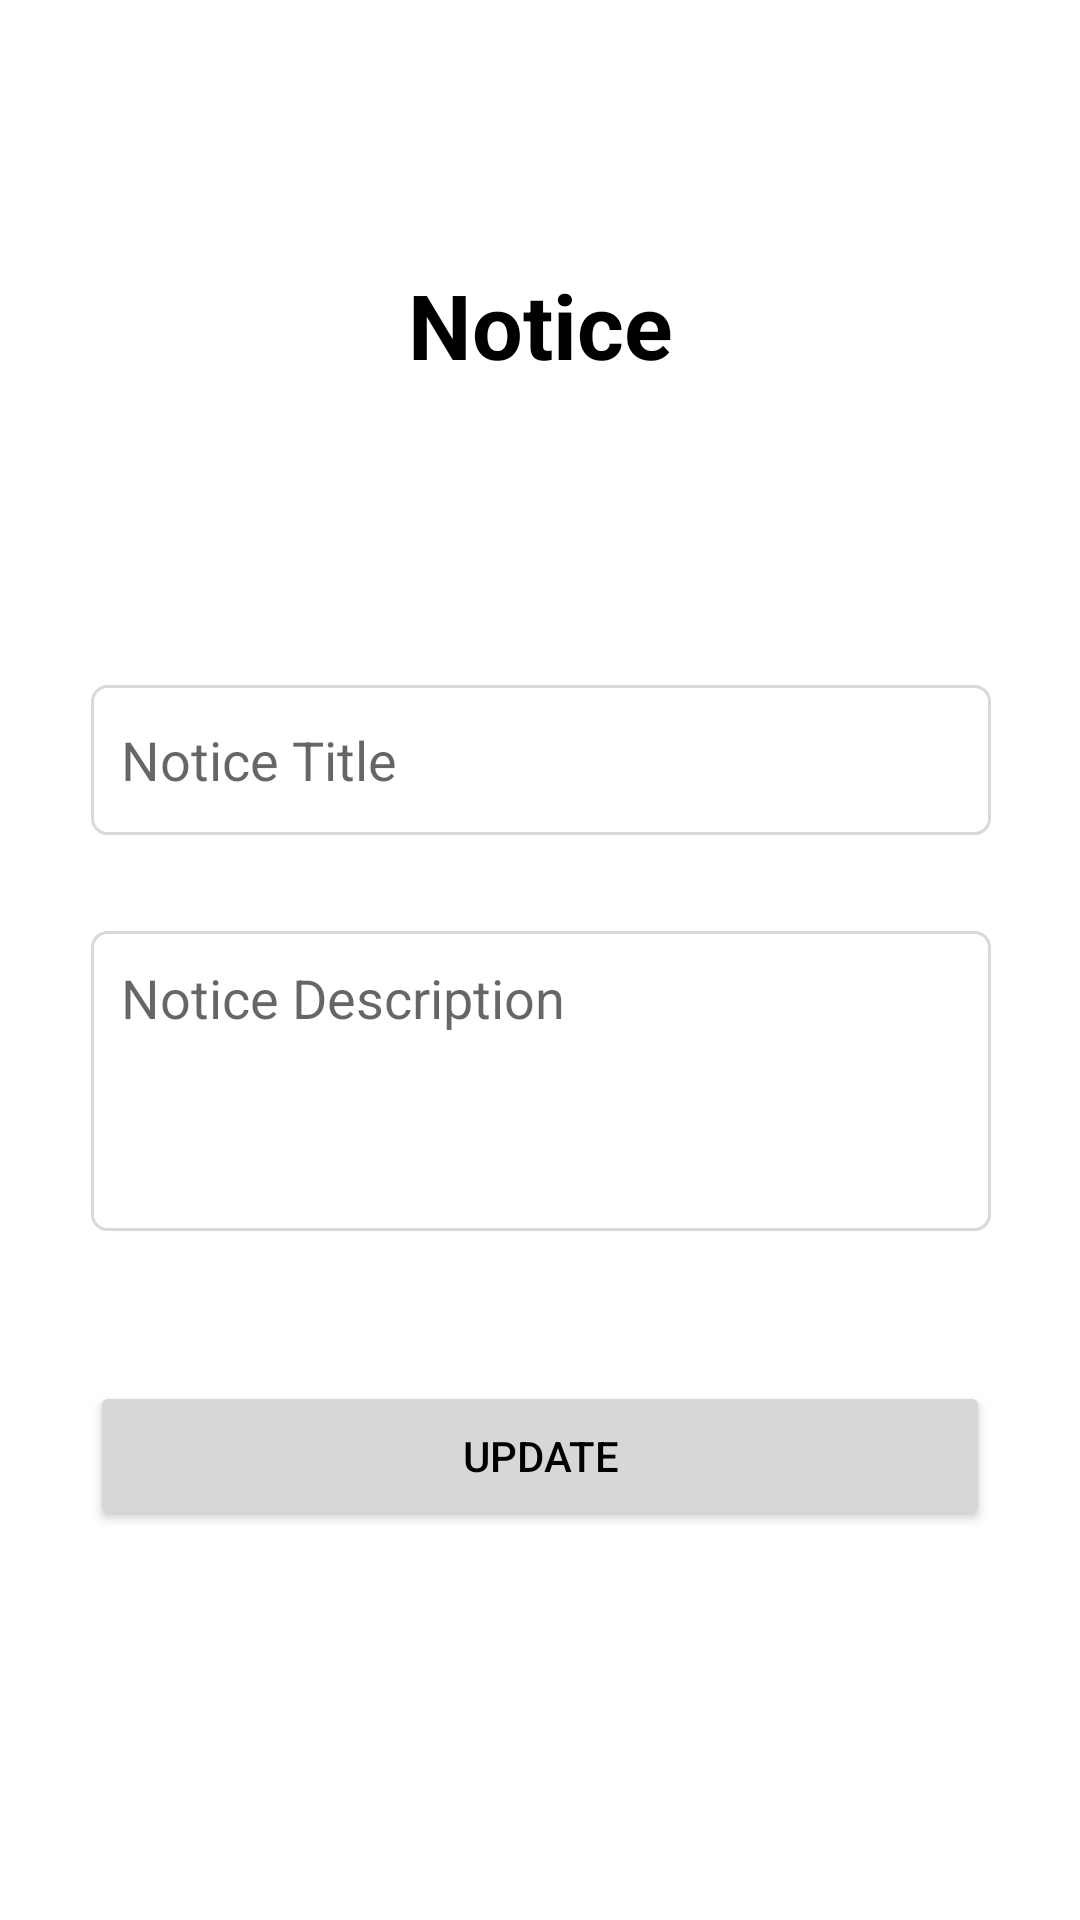

Produce the Android XML layout that renders to this screen, including the resource entries it uses.
<!-- AndroidManifest.xml: application theme Theme.FuelMe.NoActionBar -->
<!-- res/layout/activity_notice_update.xml -->
<?xml version="1.0" encoding="utf-8"?>
<androidx.constraintlayout.widget.ConstraintLayout xmlns:android="http://schemas.android.com/apk/res/android"
    xmlns:app="http://schemas.android.com/apk/res-auto"
    xmlns:tools="http://schemas.android.com/tools"
    android:layout_width="match_parent"
    android:layout_height="match_parent">

    <androidx.appcompat.widget.Toolbar
        android:id="@+id/toolbar_notice_update"
        android:layout_width="match_parent"
        android:layout_height="wrap_content"
        android:minHeight="?attr/actionBarSize"
        android:theme="?attr/actionBarTheme"
        app:layout_constraintEnd_toEndOf="parent"
        app:layout_constraintStart_toStartOf="parent"
        app:layout_constraintTop_toTopOf="parent" />

    <TextView
        android:id="@+id/notice_update_ui_title"
        android:layout_width="wrap_content"
        android:layout_height="wrap_content"
        android:layout_marginTop="32dp"
        android:text="@string/notice"
        android:textSize="30sp"
        android:textStyle="bold"
        app:layout_constraintEnd_toEndOf="parent"
        app:layout_constraintStart_toStartOf="parent"
        app:layout_constraintTop_toBottomOf="@+id/toolbar_notice_update" />

    <EditText
        android:id="@+id/notice_update_title"
        android:layout_width="300dp"
        android:layout_height="50dp"
        android:layout_marginStart="32dp"
        android:layout_marginTop="100dp"
        android:layout_marginEnd="32dp"
        android:autofillHints=""
        android:background="@drawable/feedback_custom_input"
        android:drawableStart="@drawable/ic_baseline_message_24"
        android:drawablePadding="10dp"
        android:ems="10"
        android:hint="@string/notice_title"
        android:importantForAutofill="no"
        android:inputType="textPersonName"
        android:paddingStart="10dp"
        android:paddingEnd="10dp"
        app:layout_constraintEnd_toEndOf="parent"
        app:layout_constraintHorizontal_bias="0.482"
        app:layout_constraintStart_toStartOf="parent"
        app:layout_constraintTop_toBottomOf="@+id/notice_update_ui_title" />

    <EditText
        android:id="@+id/notice_update_description"
        android:layout_width="300dp"
        android:layout_height="wrap_content"
        android:layout_marginStart="32dp"
        android:layout_marginTop="32dp"
        android:layout_marginEnd="32dp"
        android:background="@drawable/feedback_custom_input"
        android:drawableStart="@drawable/ic_baseline_library_books_24"
        android:drawablePadding="10dp"
        android:ems="10"
        android:gravity="start|top"
        android:hint="@string/notice_description"
        android:inputType="textMultiLine"
        android:minHeight="100dp"
        android:paddingStart="10dp"
        android:paddingTop="10dp"
        android:paddingEnd="10dp"
        android:paddingBottom="10dp"
        app:layout_constraintEnd_toEndOf="parent"
        app:layout_constraintHorizontal_bias="0.489"
        app:layout_constraintStart_toStartOf="parent"
        app:layout_constraintTop_toBottomOf="@+id/notice_update_title" />

    <Button
        android:id="@+id/notice_update_button_update"
        android:layout_width="300dp"
        android:layout_height="50dp"
        android:layout_marginStart="32dp"
        android:layout_marginTop="50dp"
        android:layout_marginEnd="32dp"
        android:text="@string/update"
        app:layout_constraintEnd_toEndOf="parent"
        app:layout_constraintHorizontal_bias="0.51"
        app:layout_constraintStart_toStartOf="parent"
        app:layout_constraintTop_toBottomOf="@+id/notice_update_description" />

</androidx.constraintlayout.widget.ConstraintLayout>
<!-- resources referenced by this layout -->
<resources>
  <!-- drawable feedback_custom_input (drawable) -->
  <?xml version="1.0" encoding="utf-8"?>
  <selector xmlns:android="http://schemas.android.com/apk/res/android">
  
      <item android:state_enabled="true" android:state_focused="true">
          <shape android:shape="rectangle">
              <stroke android:width="1dp" android:color="@color/blue_black" />
              <corners android:radius="5dp" />
          </shape>
      </item>
  
      <item android:state_enabled="true" >
          <shape android:shape="rectangle">
              <stroke android:width="1dp" android:color="@color/grey" />
              <corners android:radius="5dp" />
          </shape>
      </item>
  
  </selector>
  <string name="notice">Notice</string>
  <string name="notice_description">Notice Description</string>
  <string name="notice_title">Notice Title</string>
  <string name="update">Update</string>
  <style name="Theme.FuelMe.NoActionBar" parent="Theme.MaterialComponents.DayNight.NoActionBar">
          
          <item name="colorPrimary">@color/blue_black</item>
          <item name="colorPrimaryVariant">@color/purple_700</item>
          <item name="colorOnPrimary">@color/white</item>
          
          <item name="colorSecondary">@color/light_blue</item>
          <item name="colorSecondaryVariant">@color/teal_700</item>
          <item name="colorOnSecondary">@color/black</item>
          
          <item name="android:statusBarColor" tools:targetApi="l">?attr/colorPrimary</item>
          
          <item name="android:textColor">@color/black</item> 
      </style>
  <color name="blue_black">#090348</color>
  <color name="grey">#D9D9D9</color>
  <color name="purple_700">#FF3700B3</color>
  <color name="white">#FFFFFFFF</color>
  <color name="light_blue">#c5dafc</color>
  <color name="teal_700">#FF018786</color>
  <color name="black">#FF000000</color>
</resources>
